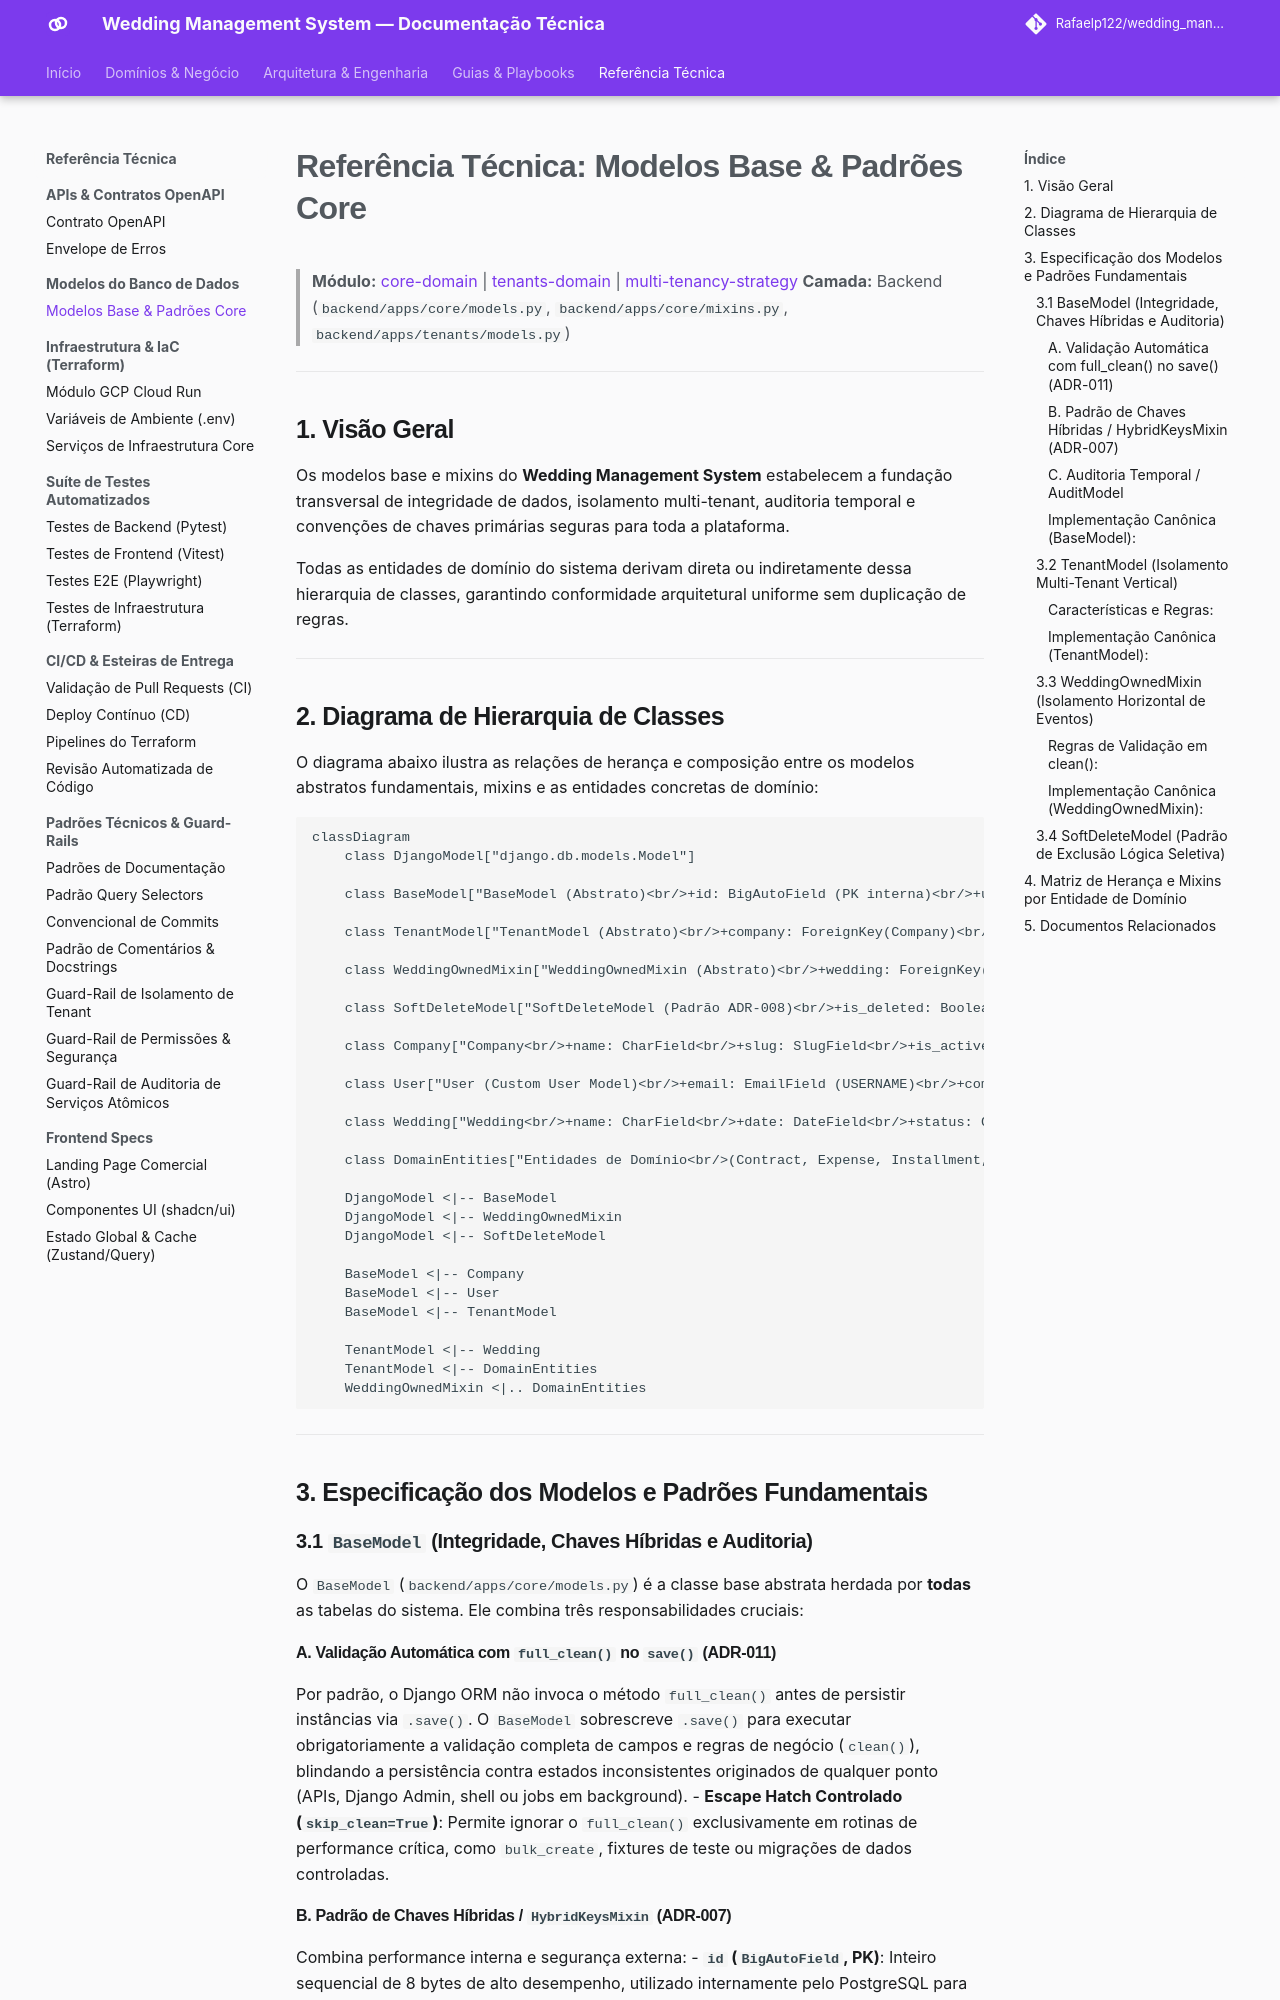

repository: Rafaelp122/wedding_management · page: reference/models/core-models/index.html · generator: mkdocs

# Referência Técnica: Modelos Base & Padrões Core

> **Módulo:** [core-domain](../../architecture/domains/core-domain.md) | [tenants-domain](../../architecture/domains/tenants-domain.md) | [multi-tenancy-strategy](../../architecture/concepts/multi-tenancy-strategy.md)
> **Camada:** Backend (`backend/apps/core/models.py`, `backend/apps/core/mixins.py`, `backend/apps/tenants/models.py`)

---

## 1. Visão Geral

Os modelos base e mixins do **Wedding Management System** estabelecem a fundação transversal de integridade de dados, isolamento multi-tenant, auditoria temporal e convenções de chaves primárias seguras para toda a plataforma.

Todas as entidades de domínio do sistema derivam direta ou indiretamente dessa hierarquia de classes, garantindo conformidade arquitetural uniforme sem duplicação de regras.

---

## 2. Diagrama de Hierarquia de Classes

O diagrama abaixo ilustra as relações de herança e composição entre os modelos abstratos fundamentais, mixins e as entidades concretas de domínio:

```mermaid
classDiagram
    class DjangoModel["django.db.models.Model"]

    class BaseModel["BaseModel (Abstrato)<br/>+id: BigAutoField (PK interna)<br/>+uuid: UUIDField (ID público)<br/>+created_at: DateTimeField<br/>+updated_at: DateTimeField<br/>+save(skip_clean=False)<br/>+get_by_uuid(uuid_value)"]

    class TenantModel["TenantModel (Abstrato)<br/>+company: ForeignKey(Company)<br/>+objects: TenantManager<br/>+Meta.indexes: [company, uuid]"]

    class WeddingOwnedMixin["WeddingOwnedMixin (Abstrato)<br/>+wedding: ForeignKey(Wedding)<br/>+clean()"]

    class SoftDeleteModel["SoftDeleteModel (Padrão ADR-008)<br/>+is_deleted: BooleanField / deleted_at<br/>+objects: SoftDeleteManager<br/>+all_objects: Manager<br/>+restore() / hard_delete()"]

    class Company["Company<br/>+name: CharField<br/>+slug: SlugField<br/>+is_active: BooleanField"]

    class User["User (Custom User Model)<br/>+email: EmailField (USERNAME)<br/>+company: ForeignKey(Company)"]

    class Wedding["Wedding<br/>+name: CharField<br/>+date: DateField<br/>+status: CharField"]

    class DomainEntities["Entidades de Domínio<br/>(Contract, Expense, Installment, Item, Supplier, Event, Task)"]

    DjangoModel <|-- BaseModel
    DjangoModel <|-- WeddingOwnedMixin
    DjangoModel <|-- SoftDeleteModel

    BaseModel <|-- Company
    BaseModel <|-- User
    BaseModel <|-- TenantModel

    TenantModel <|-- Wedding
    TenantModel <|-- DomainEntities
    WeddingOwnedMixin <|.. DomainEntities
```

---

## 3. Especificação dos Modelos e Padrões Fundamentais

### 3.1 `BaseModel` (Integridade, Chaves Híbridas e Auditoria)

O `BaseModel` (`backend/apps/core/models.py`) é a classe base abstrata herdada por **todas** as tabelas do sistema. Ele combina três responsabilidades cruciais:

#### A. Validação Automática com `full_clean()` no `save()` (ADR-011)
Por padrão, o Django ORM não invoca o método `full_clean()` antes de persistir instâncias via `.save()`. O `BaseModel` sobrescreve `.save()` para executar obrigatoriamente a validação completa de campos e regras de negócio (`clean()`), blindando a persistência contra estados inconsistentes originados de qualquer ponto (APIs, Django Admin, shell ou jobs em background).
- **Escape Hatch Controlado (`skip_clean=True`)**: Permite ignorar o `full_clean()` exclusivamente em rotinas de performance crítica, como `bulk_create`, fixtures de teste ou migrações de dados controladas.
